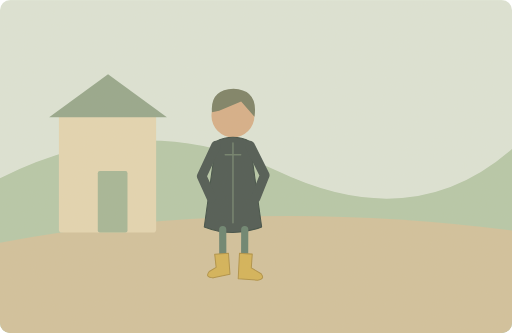
t = 0.00 s
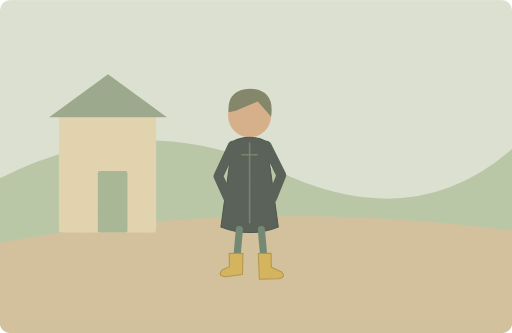
t = 1.63 s
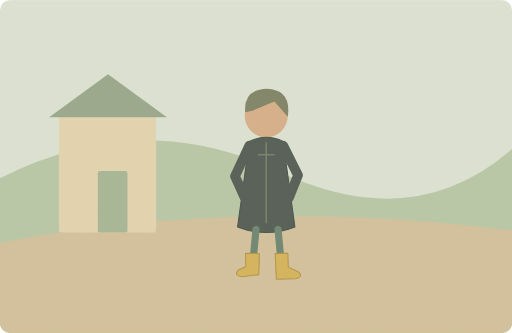
t = 3.25 s
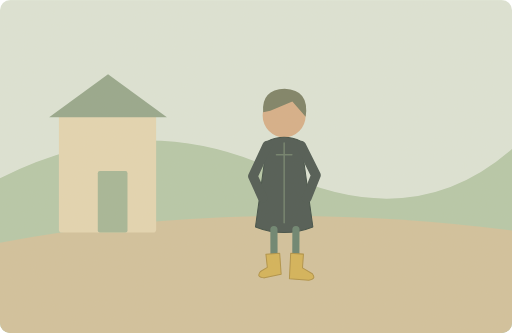
t = 5.00 s
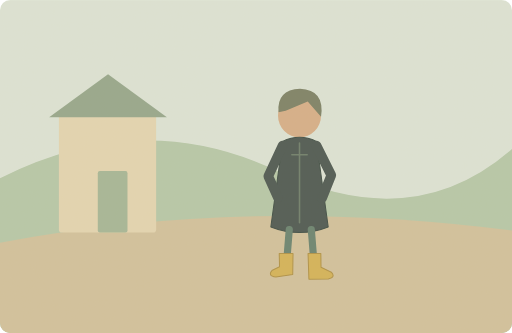
t = 6.50 s
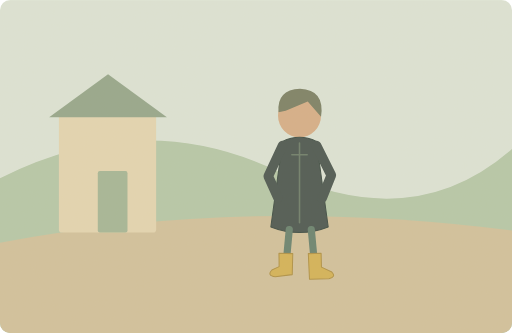
t = 8.30 s

The animated SVG that drew these frames (rendered in a browser with its animation timeline set to each time). Animation: 4 SMIL elements (animate=1,animateTransform=3); one cycle of 10.00 s, repeats indefinitely.

<svg xmlns="http://www.w3.org/2000/svg" width="1000" height="650" viewBox="0 0 1000 650" role="img" aria-labelledby="title desc"><title id="title">单词小故事</title><desc id="desc">She wore a black coat and bright yellow boots.</desc><metadata>{"wordId": "black", "dailyExample": "She wore a black coat and bright yellow boots.", "source": "https://github.com/go1app/word-atlas/blob/main/public/atlas/entries/2.json", "attribution": "Word Atlas contributors — CC BY 4.0", "license": "https://creativecommons.org/licenses/by/4.0/", "changes": "New original vector animation interpreting the daily example.", "durationSeconds": 10}</metadata><defs><clipPath id="frame"><rect width="1000" height="650" rx="20"/></clipPath><filter id="paper"><feTurbulence type="fractalNoise" baseFrequency=".74" numOctaves="3" stitchTiles="stitch"/><feColorMatrix type="saturate" values="0"/><feComponentTransfer><feFuncA type="linear" slope=".065"/></feComponentTransfer><feBlend in="SourceGraphic" mode="soft-light"/></filter><filter id="glow" x="-100%" y="-100%" width="300%" height="300%"><feGaussianBlur stdDeviation="8"/></filter></defs><g clip-path="url(#frame)"><rect x="0" y="0" width="1000" height="650" rx="0" fill="#dce5d8" /><path d="M0 348Q277 208 542 334T1000 291V650H0Z" fill="#b4c7a8" stroke="none" stroke-width="2" stroke-linecap="round" stroke-linejoin="round" /><path d="M0 474Q477 383 1000 450V650H0Z" fill="#d1c19b" stroke="none" stroke-width="2" stroke-linecap="round" stroke-linejoin="round" /><rect x="115" y="218" width="190" height="236" rx="6" fill="#e3d5b1" /><path d="M96 229L211 145 326 229Z" fill="#92a58a" stroke="none" stroke-width="2" stroke-linecap="round" stroke-linejoin="round" /><rect x="191" y="334" width="58" height="120" rx="4" fill="#a2b596" /><g><animateTransform attributeName="transform" type="translate" values="-65 0;65 0;65 0;-65 0;-65 0" keyTimes="0;.65;.83;.96;1" dur="10s" repeatCount="indefinite"/><animate attributeName="opacity" values="1;1;1;0;0;1" keyTimes="0;.65;.83;.93;.98;1" dur="10s" repeatCount="indefinite"/><circle cx="520" cy="226" r="42" fill="#d6ad86" /><path d="M479 219Q475 175 521 173Q570 175 562 228L536 198 493 216Z" fill="#777d62" stroke="none" stroke-width="2" stroke-linecap="round" stroke-linejoin="round" /><path d="M487 276Q520 260 553 276L576 443Q520 465 464 443Z" fill="#45524d" stroke="#35463f" stroke-width="2" stroke-linecap="round" stroke-linejoin="round" /><path d="M487 284L459 344 478 386M553 284L582 342 564 387" fill="none" stroke="#45524d" stroke-width="19" stroke-linecap="round" stroke-linejoin="round" /><g><animateTransform attributeName="transform" type="rotate" values="-4 500 448;4 500 448;-4 500 448" keyTimes="0;.5;1" dur="5s" repeatCount="indefinite"/><path d="M500 448L496 508" fill="none" stroke="#647f6d" stroke-width="14" stroke-linecap="round" stroke-linejoin="round" /><path d="M481 495H508V536L475 541Q458 539 468 528L482 521Z" fill="#d3b153" stroke="#ad8e40" stroke-width="2" stroke-linecap="round" stroke-linejoin="round" /></g><g><animateTransform attributeName="transform" type="rotate" values="4 543 448;-4 543 448;4 543 448" keyTimes="0;.5;1" dur="5s" repeatCount="indefinite"/><path d="M543 448L547 508" fill="none" stroke="#647f6d" stroke-width="14" stroke-linecap="round" stroke-linejoin="round" /><path d="M536 495H561V522L581 532Q590 542 575 545H537Z" fill="#d3b153" stroke="#ad8e40" stroke-width="2" stroke-linecap="round" stroke-linejoin="round" /></g><path d="M520 279V435M505 302H535" fill="none" stroke="#697b68" stroke-width="3" stroke-linecap="round" stroke-linejoin="round" /></g><rect width="1000" height="650" fill="#ddc8a0" opacity=".14" filter="url(#paper)" pointer-events="none"/></g></svg>
